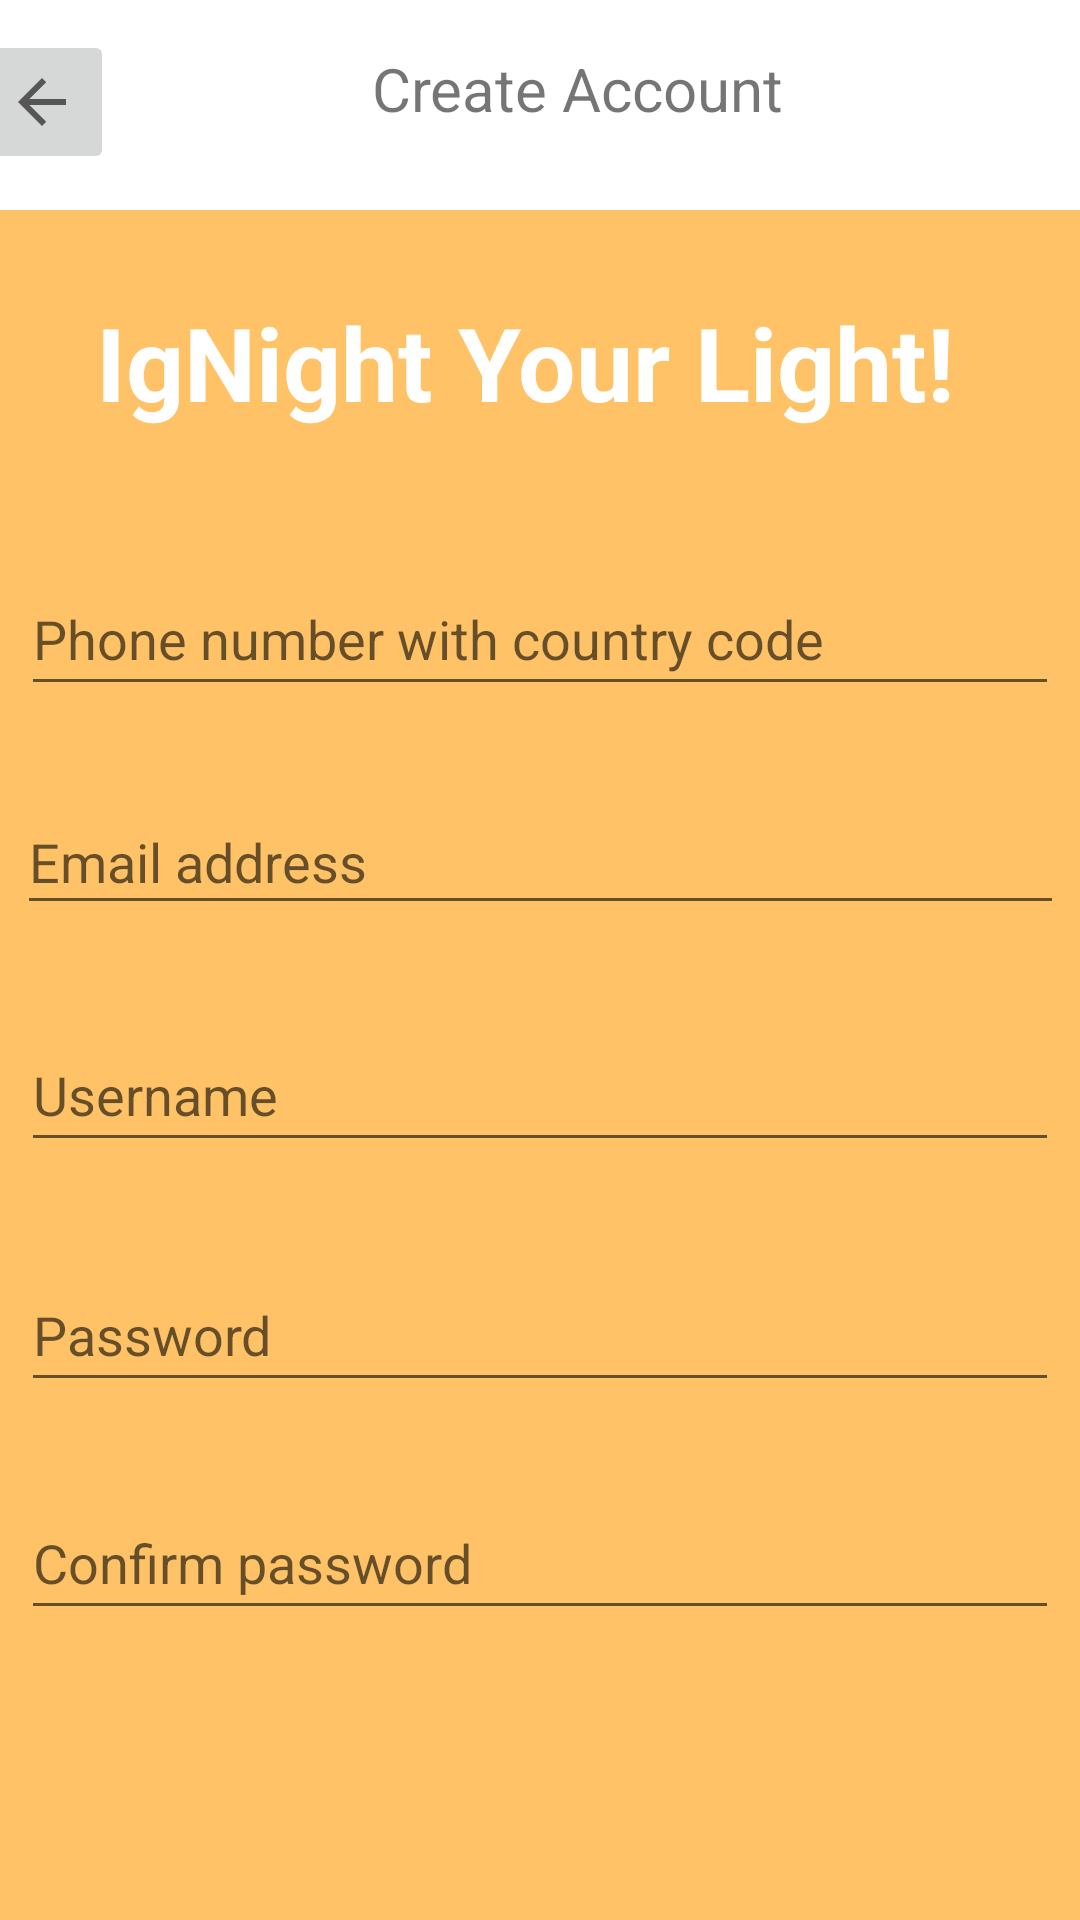

This screen was rendered from an Android layout file. Write that file and the resources it references.
<!-- AndroidManifest.xml: application theme Theme.IgNight -->
<!-- res/layout/activity_registration.xml -->
<?xml version="1.0" encoding="utf-8"?>
<androidx.constraintlayout.widget.ConstraintLayout xmlns:android="http://schemas.android.com/apk/res/android"
    xmlns:app="http://schemas.android.com/apk/res-auto"
    xmlns:tools="http://schemas.android.com/tools"
    android:layout_width="match_parent"
    android:layout_height="match_parent"
    android:background="#FFC267"
    tools:context=".RegistrationActivity">

    <androidx.constraintlayout.widget.ConstraintLayout
        android:id="@+id/constraintLayout"
        android:layout_width="413dp"
        android:layout_height="70dp"
        android:background="#FFFFFF"
        app:layout_constraintEnd_toEndOf="parent"
        app:layout_constraintStart_toStartOf="parent"
        app:layout_constraintTop_toTopOf="parent">

        <ImageButton
            android:id="@+id/BackButton"
            android:layout_width="wrap_content"
            android:layout_height="wrap_content"
            android:layout_marginStart="16dp"
            android:layout_marginTop="10dp"
            android:minHeight="48dp"
            app:layout_constraintStart_toStartOf="parent"
            app:layout_constraintTop_toTopOf="parent"
            app:srcCompat="?attr/actionModeCloseDrawable"
            tools:ignore="SpeakableTextPresentCheck" />

        <TextView
            android:id="@+id/PersonalInfo"
            android:layout_width="wrap_content"
            android:layout_height="wrap_content"
            android:layout_marginTop="16dp"
            android:layout_marginEnd="40dp"
            android:text="Create Account"
            android:textSize="20sp"
            app:layout_constraintEnd_toEndOf="parent"
            app:layout_constraintStart_toEndOf="@+id/BackButton"
            app:layout_constraintTop_toTopOf="parent" />
    </androidx.constraintlayout.widget.ConstraintLayout>

    <TextView
        android:id="@+id/textView2"
        android:layout_width="wrap_content"
        android:layout_height="wrap_content"
        android:layout_marginStart="32dp"
        android:layout_marginTop="28dp"
        android:fontFamily="sans-serif"
        android:text="IgNight Your Light!"
        android:textColor="#FFFFFF"
        android:textSize="34sp"
        android:textStyle="bold"
        app:layout_constraintStart_toStartOf="parent"
        app:layout_constraintTop_toBottomOf="@+id/constraintLayout" />

    <Button
        android:id="@+id/createButton"
        android:layout_width="329dp"
        android:layout_height="48dp"
        android:layout_marginTop="116dp"
        android:background="#FFFFFF"
        android:text="CREATE"
        app:layout_constraintEnd_toEndOf="parent"
        app:layout_constraintStart_toStartOf="parent"
        app:layout_constraintTop_toBottomOf="@+id/editTextTextPassword2" />

    <com.google.android.material.textfield.TextInputEditText
        android:id="@+id/newUsernameInput"
        android:layout_width="346dp"
        android:layout_height="48dp"
        android:layout_marginTop="196dp"
        android:hint="Username"
        app:layout_constraintEnd_toEndOf="parent"
        app:layout_constraintHorizontal_bias="0.507"
        app:layout_constraintStart_toStartOf="parent"
        app:layout_constraintTop_toBottomOf="@+id/textView2" />

    <EditText
        android:id="@+id/editTextTextPassword2"
        android:layout_width="346dp"
        android:layout_height="48dp"
        android:layout_marginTop="352dp"
        android:ems="10"
        android:hint="Confirm password"
        android:inputType="textPassword"
        app:layout_constraintEnd_toEndOf="parent"
        app:layout_constraintHorizontal_bias="0.507"
        app:layout_constraintStart_toStartOf="parent"
        app:layout_constraintTop_toBottomOf="@+id/textView2" />

    <EditText
        android:id="@+id/editTextTextPassword"
        android:layout_width="346dp"
        android:layout_height="48dp"
        android:layout_marginTop="276dp"
        android:ems="10"
        android:hint="Password"
        android:inputType="textPassword"
        app:layout_constraintEnd_toEndOf="parent"
        app:layout_constraintHorizontal_bias="0.507"
        app:layout_constraintStart_toStartOf="parent"
        app:layout_constraintTop_toBottomOf="@+id/textView2" />

    <EditText
        android:id="@+id/editTextPhone"
        android:layout_width="346dp"
        android:layout_height="48dp"
        android:layout_marginTop="44dp"
        android:ems="10"
        android:hint="Phone number with country code"
        android:inputType="phone"
        app:layout_constraintEnd_toEndOf="parent"
        app:layout_constraintStart_toStartOf="parent"
        app:layout_constraintTop_toBottomOf="@+id/textView2" />

    <ProgressBar
        android:id="@+id/progressBar2"
        style="?android:attr/progressBarStyle"
        android:layout_width="90dp"
        android:layout_height="78dp"
        android:layout_marginTop="416dp"
        android:indeterminateTint="#fff"
        android:visibility="gone"
        app:layout_constraintEnd_toEndOf="parent"
        app:layout_constraintHorizontal_bias="0.501"
        app:layout_constraintStart_toStartOf="parent"
        app:layout_constraintTop_toBottomOf="@+id/textView2" />

    <EditText
        android:id="@+id/editEmailAddress"
        android:layout_width="349dp"
        android:layout_height="45dp"
        android:layout_marginTop="120dp"
        android:ems="10"
        android:hint="Email address"
        android:inputType="textEmailAddress"
        app:layout_constraintEnd_toEndOf="parent"
        app:layout_constraintStart_toStartOf="parent"
        app:layout_constraintTop_toBottomOf="@+id/textView2" />
</androidx.constraintlayout.widget.ConstraintLayout>
<!-- resources referenced by this layout -->
<resources>
  <style name="Theme.IgNight" parent="Theme.MaterialComponents.Light.NoActionBar">
          
          <item name="colorPrimary">#fcc267</item>
          <item name="colorPrimaryVariant">#fcc267</item>
          <item name="colorOnPrimary">@color/white</item>
          
          <item name="colorSecondary">#fcc267</item>
          <item name="colorSecondaryVariant">#fcc267</item>
          <item name="colorOnSecondary">@color/black</item>
          
          <item name="android:statusBarColor" tools:targetApi="l">?attr/colorPrimaryVariant</item>
          
      </style>
  <color name="white">#FFFFFFFF</color>
  <color name="black">#FF000000</color>
</resources>
